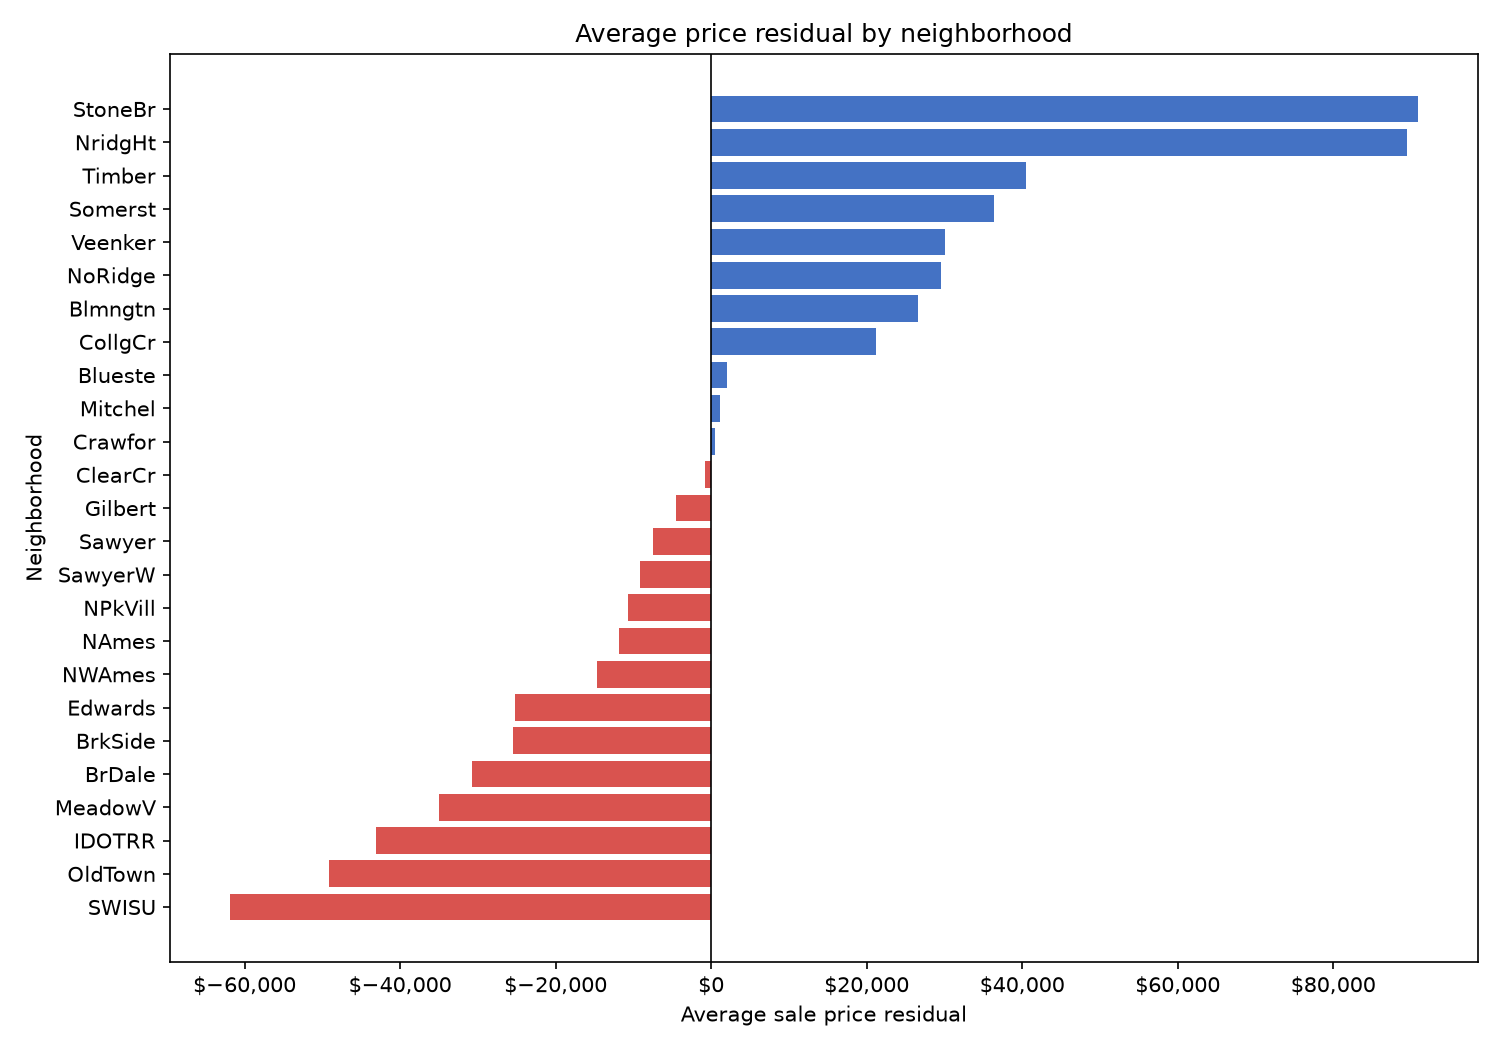

Data behind this chart, as committed beside it:
Neighborhood, sales_count, average_price, average_residual
StoneBr, 51, 324229, 90908
NridgHt, 166, 322018, 89461
Timber, 72, 246600, 40542
Somerst, 182, 229707, 36412
Veenker, 24, 248315, 30064
NoRidge, 69, 318154, 29521
Blmngtn, 28, 196662, 26604
CollgCr, 267, 201803, 21143
Blueste, 10, 143590, 2030
Mitchel, 114, 162227, 1107
Crawfor, 103, 207551, 544.9
ClearCr, 44, 208662, -853.2
Gilbert, 165, 190647, -4516
Sawyer, 151, 136751, -7520
SawyerW, 125, 184070, -9136
NPkVill, 23, 140711, -10657
NAmes, 443, 145097, -11845
NWAmes, 131, 188407, -14644
Edwards, 191, 130131, -25184
BrkSide, 108, 124756, -25545
BrDale, 30, 105608, -30783
MeadowV, 37, 95756, -34995
IDOTRR, 93, 103753, -43101
OldTown, 239, 123992, -49213
SWISU, 48, 135072, -61902
